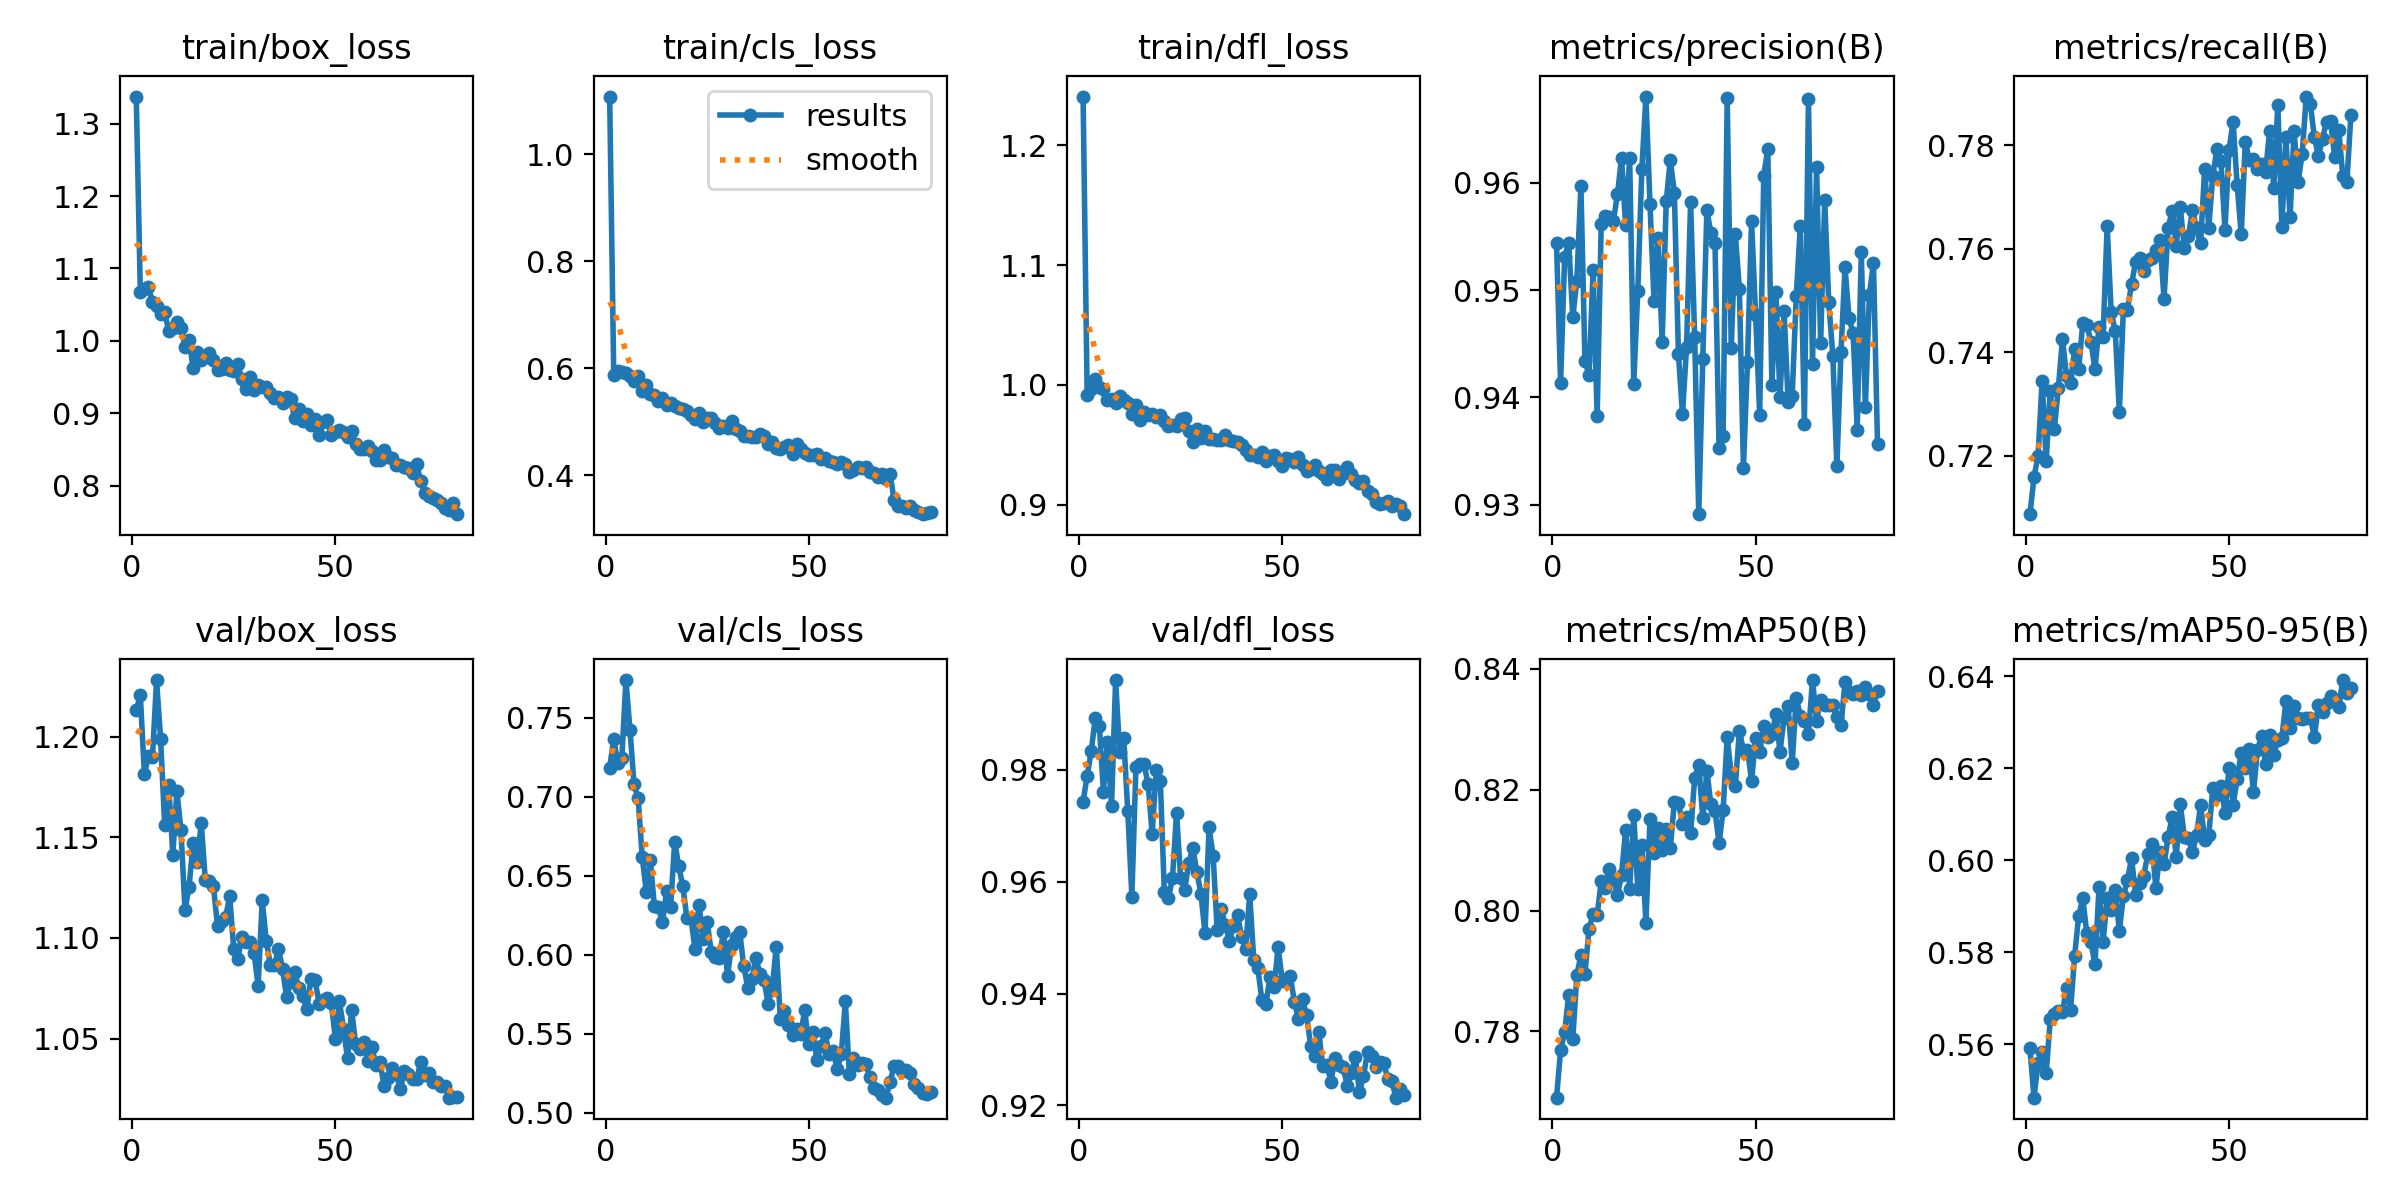

Data behind this chart, as committed beside it:
epoch, time, train/box_loss, train/cls_loss, train/dfl_loss, metrics/precision(B), metrics/recall(B), metrics/mAP50(B), metrics/mAP50-95(B), val/box_loss, val/cls_loss, val/dfl_loss, lr/pg0, lr/pg1, lr/pg2
1, 67.49, 1.337, 1.108, 1.241, 0.9544, 0.7087, 0.769, 0.5591, 1.213, 0.7183, 0.9744, 0.0004739, 0.0004739, 0.0004739
2, 134.3, 1.068, 0.5881, 0.9916, 0.9413, 0.7159, 0.7768, 0.5484, 1.221, 0.7364, 0.9789, 0.0009385, 0.0009385, 0.0009385
3, 200, 1.072, 0.5954, 0.997, 0.953, 0.72, 0.7799, 0.556, 1.182, 0.7212, 0.9833, 0.001391, 0.001391, 0.001391
4, 268.4, 1.074, 0.5936, 1.005, 0.9544, 0.7345, 0.7861, 0.5584, 1.19, 0.7245, 0.9893, 0.001376, 0.001376, 0.001376
5, 334.9, 1.054, 0.5915, 0.9985, 0.9475, 0.719, 0.7787, 0.5538, 1.19, 0.7737, 0.9878, 0.001358, 0.001358, 0.001358
6, 401.2, 1.048, 0.5847, 0.997, 0.9509, 0.7324, 0.7893, 0.5654, 1.228, 0.7422, 0.9761, 0.001341, 0.001341, 0.001341
7, 469.4, 1.038, 0.5759, 0.9878, 0.9597, 0.7251, 0.7926, 0.5666, 1.199, 0.7078, 0.985, 0.001323, 0.001323, 0.001323
8, 533.8, 1.039, 0.5853, 0.9887, 0.9434, 0.7331, 0.7896, 0.5673, 1.156, 0.6992, 0.9736, 0.001305, 0.001305, 0.001305
9, 601.2, 1.013, 0.5581, 0.985, 0.9421, 0.7426, 0.797, 0.5671, 1.176, 0.6621, 0.9961, 0.001288, 0.001288, 0.001288
10, 667.9, 1.018, 0.5687, 0.9905, 0.9518, 0.7354, 0.7994, 0.5723, 1.141, 0.64, 0.9831, 0.00127, 0.00127, 0.00127
11, 736.2, 1.026, 0.5511, 0.9878, 0.9383, 0.7341, 0.7993, 0.5675, 1.173, 0.66, 0.9857, 0.001252, 0.001252, 0.001252
12, 803.6, 1.018, 0.5497, 0.9853, 0.9561, 0.7407, 0.8049, 0.5792, 1.154, 0.6308, 0.9726, 0.001234, 0.001234, 0.001234
13, 870.2, 0.9913, 0.5393, 0.9756, 0.9569, 0.7368, 0.8038, 0.588, 1.114, 0.6302, 0.9574, 0.001217, 0.001217, 0.001217
14, 936.9, 1.002, 0.545, 0.9834, 0.9568, 0.7457, 0.8069, 0.5917, 1.126, 0.6205, 0.9804, 0.001199, 0.001199, 0.001199
15, 1003, 0.962, 0.5309, 0.9711, 0.9564, 0.7453, 0.8053, 0.5841, 1.147, 0.6402, 0.981, 0.001181, 0.001181, 0.001181
16, 1071, 0.9853, 0.5345, 0.9778, 0.9589, 0.7421, 0.8026, 0.5823, 1.138, 0.6305, 0.981, 0.001164, 0.001164, 0.001164
17, 1136, 0.9742, 0.5293, 0.9751, 0.9623, 0.7368, 0.8059, 0.5775, 1.157, 0.6715, 0.9775, 0.001146, 0.001146, 0.001146
18, 1206, 0.9783, 0.5258, 0.9755, 0.956, 0.7449, 0.8133, 0.5942, 1.129, 0.6561, 0.9686, 0.001128, 0.001128, 0.001128
19, 1273, 0.9827, 0.5243, 0.9731, 0.9623, 0.7429, 0.8036, 0.5823, 1.128, 0.6433, 0.9799, 0.001111, 0.001111, 0.001111
20, 1339, 0.9731, 0.5207, 0.9751, 0.9413, 0.7644, 0.8159, 0.5917, 1.126, 0.6234, 0.9781, 0.001093, 0.001093, 0.001093
21, 1408, 0.9594, 0.5124, 0.9698, 0.9499, 0.7477, 0.8036, 0.5892, 1.106, 0.6232, 0.9581, 0.001075, 0.001075, 0.001075
22, 1473, 0.9609, 0.505, 0.9662, 0.9613, 0.744, 0.8108, 0.5936, 1.109, 0.6036, 0.9571, 0.001058, 0.001058, 0.001058
23, 1539, 0.97, 0.5162, 0.9668, 0.968, 0.7284, 0.798, 0.5847, 1.11, 0.6316, 0.9606, 0.00104, 0.00104, 0.00104
24, 1604, 0.9601, 0.4992, 0.9658, 0.958, 0.7484, 0.8151, 0.5923, 1.121, 0.6103, 0.9723, 0.001022, 0.001022, 0.001022
25, 1671, 0.9586, 0.5075, 0.9713, 0.949, 0.7482, 0.8096, 0.5957, 1.094, 0.6209, 0.9606, 0.001005, 0.001005, 0.001005
26, 1736, 0.9679, 0.5071, 0.9727, 0.9548, 0.7531, 0.8137, 0.6005, 1.09, 0.6015, 0.9586, 0.0009869, 0.0009869, 0.0009869
27, 1802, 0.9473, 0.4969, 0.9616, 0.9452, 0.7574, 0.8101, 0.5926, 1.1, 0.5984, 0.9633, 0.0009692, 0.0009692, 0.0009692
28, 1868, 0.9339, 0.4882, 0.9528, 0.9583, 0.7583, 0.8135, 0.595, 1.098, 0.5981, 0.9661, 0.0009515, 0.0009515, 0.0009515
29, 1934, 0.9499, 0.4927, 0.963, 0.9621, 0.7556, 0.8103, 0.5966, 1.098, 0.6146, 0.9617, 0.0009339, 0.0009339, 0.0009339
30, 2001, 0.9322, 0.4887, 0.9554, 0.9591, 0.7579, 0.818, 0.6013, 1.092, 0.5867, 0.9579, 0.0009162, 0.0009162, 0.0009162
31, 2064, 0.9389, 0.5007, 0.962, 0.944, 0.7582, 0.8179, 0.6035, 1.076, 0.6061, 0.9508, 0.0008985, 0.0008985, 0.0008985
32, 2132, 0.9359, 0.4861, 0.9554, 0.9384, 0.7598, 0.8144, 0.594, 1.119, 0.6113, 0.9697, 0.0008808, 0.0008808, 0.0008808
33, 2196, 0.9363, 0.4825, 0.9546, 0.9446, 0.7616, 0.8155, 0.6017, 1.099, 0.6145, 0.9647, 0.0008631, 0.0008631, 0.0008631
34, 2262, 0.9276, 0.4726, 0.9542, 0.9582, 0.7503, 0.8128, 0.5991, 1.087, 0.5928, 0.9514, 0.0008454, 0.0008454, 0.0008454
35, 2332, 0.9215, 0.4739, 0.9545, 0.9456, 0.764, 0.822, 0.6051, 1.086, 0.5791, 0.9552, 0.0008277, 0.0008277, 0.0008277
36, 2400, 0.9222, 0.4712, 0.9585, 0.9291, 0.7673, 0.8241, 0.6094, 1.095, 0.5846, 0.9523, 0.0008101, 0.0008101, 0.0008101
37, 2464, 0.9148, 0.472, 0.954, 0.9436, 0.7606, 0.8153, 0.6008, 1.085, 0.5979, 0.9494, 0.0007924, 0.0007924, 0.0007924
38, 2531, 0.9227, 0.478, 0.9536, 0.9574, 0.768, 0.8232, 0.6122, 1.071, 0.5878, 0.9522, 0.0007747, 0.0007747, 0.0007747
39, 2598, 0.9192, 0.4729, 0.9524, 0.9553, 0.7601, 0.8176, 0.6051, 1.078, 0.5838, 0.9541, 0.000757, 0.000757, 0.000757
40, 2663, 0.8933, 0.4576, 0.9499, 0.9544, 0.7624, 0.8165, 0.6048, 1.083, 0.5692, 0.9502, 0.0007393, 0.0007393, 0.0007393
41, 2729, 0.9062, 0.4617, 0.9462, 0.9353, 0.7674, 0.8111, 0.6017, 1.075, 0.5789, 0.948, 0.0007216, 0.0007216, 0.0007216
42, 2800, 0.8892, 0.4518, 0.9418, 0.9364, 0.7639, 0.8166, 0.6056, 1.071, 0.6051, 0.9578, 0.000704, 0.000704, 0.000704
43, 2865, 0.8997, 0.4491, 0.942, 0.9679, 0.7611, 0.8288, 0.612, 1.065, 0.5597, 0.9461, 0.0006863, 0.0006863, 0.0006863
44, 2931, 0.8834, 0.4521, 0.9395, 0.9446, 0.7755, 0.8225, 0.6045, 1.079, 0.5643, 0.9446, 0.0006686, 0.0006686, 0.0006686
45, 3002, 0.8921, 0.4557, 0.944, 0.9552, 0.7641, 0.8206, 0.6055, 1.079, 0.5555, 0.9388, 0.0006509, 0.0006509, 0.0006509
46, 3066, 0.8698, 0.4393, 0.9365, 0.9501, 0.7741, 0.8297, 0.6157, 1.067, 0.5493, 0.9382, 0.0006332, 0.0006332, 0.0006332
47, 3132, 0.8881, 0.458, 0.9411, 0.9335, 0.7792, 0.8266, 0.6143, 1.069, 0.5533, 0.943, 0.0006155, 0.0006155, 0.0006155
48, 3198, 0.8909, 0.4497, 0.9416, 0.9433, 0.7769, 0.8267, 0.6162, 1.07, 0.55, 0.9411, 0.0005979, 0.0005979, 0.0005979
49, 3267, 0.8707, 0.4418, 0.9367, 0.9564, 0.7637, 0.8215, 0.6104, 1.068, 0.5648, 0.9483, 0.0005802, 0.0005802, 0.0005802
50, 3330, 0.8739, 0.437, 0.9322, 0.9477, 0.7791, 0.8286, 0.6201, 1.05, 0.5433, 0.9423, 0.0005625, 0.0005625, 0.0005625
51, 3398, 0.8774, 0.438, 0.9391, 0.9384, 0.7845, 0.8262, 0.612, 1.069, 0.5514, 0.9427, 0.0005448, 0.0005448, 0.0005448
52, 3468, 0.8743, 0.4402, 0.9382, 0.9606, 0.7722, 0.8305, 0.6178, 1.055, 0.5334, 0.9431, 0.0005271, 0.0005271, 0.0005271
53, 3533, 0.8679, 0.4311, 0.9358, 0.9631, 0.7628, 0.8288, 0.6234, 1.04, 0.5422, 0.9385, 0.0005094, 0.0005094, 0.0005094
54, 3597, 0.8756, 0.4315, 0.9398, 0.9412, 0.7806, 0.8292, 0.6202, 1.064, 0.5503, 0.9354, 0.0004918, 0.0004918, 0.0004918
55, 3666, 0.8581, 0.427, 0.9334, 0.9498, 0.7771, 0.8325, 0.6242, 1.047, 0.5371, 0.939, 0.0004741, 0.0004741, 0.0004741
56, 3730, 0.8511, 0.4245, 0.9286, 0.94, 0.7773, 0.8263, 0.6148, 1.045, 0.5391, 0.9361, 0.0004564, 0.0004564, 0.0004564
57, 3796, 0.8509, 0.421, 0.9302, 0.9481, 0.7753, 0.8319, 0.624, 1.048, 0.5277, 0.9307, 0.0004387, 0.0004387, 0.0004387
58, 3869, 0.8544, 0.4248, 0.9332, 0.9396, 0.7763, 0.8338, 0.627, 1.039, 0.5372, 0.9288, 0.000421, 0.000421, 0.000421
59, 3942, 0.8484, 0.4214, 0.9282, 0.9402, 0.7749, 0.8245, 0.621, 1.046, 0.5705, 0.9332, 0.0004033, 0.0004033, 0.0004033
60, 4013, 0.835, 0.4058, 0.9254, 0.9494, 0.7828, 0.8353, 0.6272, 1.037, 0.5245, 0.9271, 0.0003857, 0.0003857, 0.0003857
... 20 more rows
